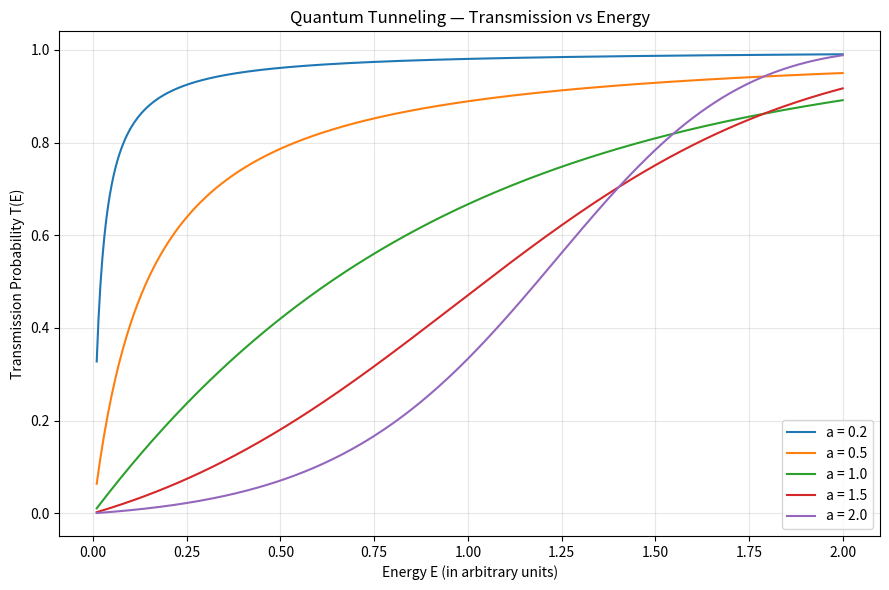

Write Python code to recreate this figure.
# -*- coding: utf-8 -*-
"""
quantum_tunneling_simulation.py

Quantum Tunneling through a Potential Barrier
---------------------------------------------
[redacted]

Description:
This script numerically explores the quantum tunneling phenomenon
for a particle encountering a rectangular potential barrier.

It computes and visualizes:
    - Transmission probability (T) as a function of particle energy (E)
    - Dependence of T on the barrier width (a)

Physics background:
For a rectangular barrier of height V0 and width a, a particle
with energy E < V0 can still tunnel through with probability T(E, a).

Formula:
    κ = sqrt(2m(V0 - E)) / ħ
    T = 1 / (1 + (V0² * sinh²(κa)) / (4E(V0 - E)))

Dependencies:
    numpy, matplotlib
"""

import numpy as np
import matplotlib.pyplot as plt

# --------------------------------------------
# Physical constants (set to 1 for simplicity)
# --------------------------------------------
ħ = 1.0
m = 1.0

# --------------------------------------------
# Parameters
# --------------------------------------------
V0 = 1.0                              # Barrier height
a_values = [0.2, 0.5, 1.0, 1.5, 2.0]  # Barrier widths to compare
E = np.linspace(0.01, 2.0, 400)       # Energy range

# --------------------------------------------
# Transmission coefficient function
# --------------------------------------------
def transmission(E, V0, a):
    T = np.zeros_like(E)
    for i, Ei in enumerate(E):
        if Ei < V0:
            kappa = np.sqrt(2 * m * (V0 - Ei)) / ħ
            T[i] = 1 / (1 + (V0**2 * np.sinh(kappa * a)**2) / (4 * Ei * (V0 - Ei)))
        else:
            k = np.sqrt(2 * m * (Ei - V0)) / ħ
            T[i] = 1 / (1 + (V0**2 * np.sin(k * a)**2) / (4 * Ei * (Ei - V0)))
    return T

# --------------------------------------------
# Plot Transmission for different barrier widths
# --------------------------------------------
plt.figure(figsize=(9, 6))

for a in a_values:
    T = transmission(E, V0, a)
    plt.plot(E, T, label=f'a = {a}')

plt.title("Quantum Tunneling — Transmission vs Energy")
plt.xlabel("Energy E (in arbitrary units)")
plt.ylabel("Transmission Probability T(E)")
plt.grid(True, alpha=0.3)
plt.legend()
plt.tight_layout()
plt.show()

